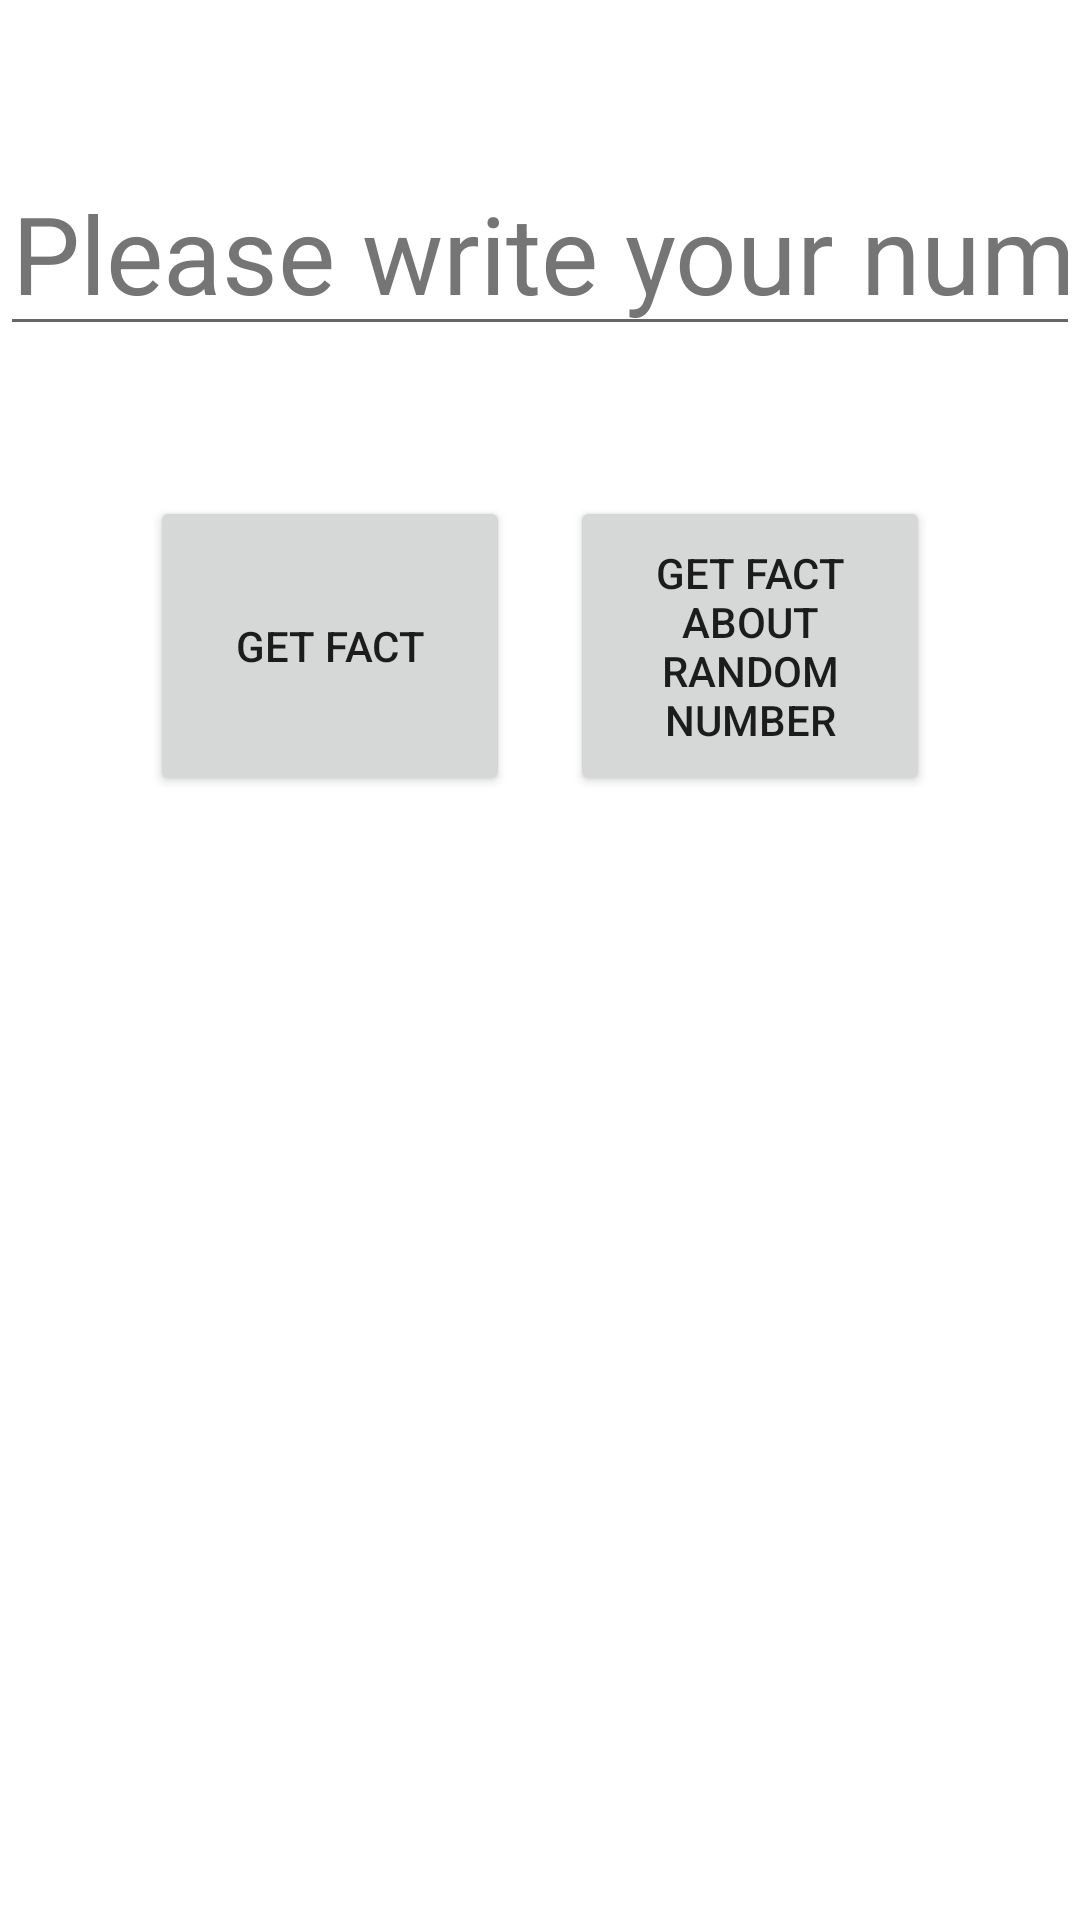

Reconstruct the res/layout file that produces this screen, plus the resources it refers to.
<!-- AndroidManifest.xml: application theme Theme.IntrestingFactsAboutNumber_Kotlin -->
<!-- res/layout/fragment_main.xml -->
<?xml version="1.0" encoding="utf-8"?>
<androidx.constraintlayout.widget.ConstraintLayout xmlns:android="http://schemas.android.com/apk/res/android"
    xmlns:tools="http://schemas.android.com/tools"
    xmlns:app="http://schemas.android.com/apk/res-auto"
    android:layout_width="match_parent"
    android:layout_height="match_parent"
    tools:context=".ui.MainFragment">

    <EditText
        android:id="@+id/userNumber"
        android:layout_width="wrap_content"
        android:layout_height="wrap_content"
        android:layout_marginTop="50dp"
        android:autofillHints=""
        android:ems="10"
        android:hint="@string/userNumber"
        android:inputType="number"
        android:minHeight="48dp"
        android:textColor="@color/black"
        android:textColorHint="#757575"
        android:textSize="36sp"
        app:layout_constraintEnd_toEndOf="parent"
        app:layout_constraintHorizontal_bias="0.497"
        app:layout_constraintStart_toStartOf="parent"
        app:layout_constraintTop_toTopOf="parent" />

    <Button
        android:id="@+id/getRandomNumberFact"
        android:layout_width="120dp"
        android:layout_height="100dp"
        android:layout_marginEnd="50dp"
        android:text="@string/buttonGetRandomFact"
        app:layout_constraintBottom_toBottomOf="@+id/getFact"
        app:layout_constraintEnd_toEndOf="parent"
        app:layout_constraintTop_toTopOf="@+id/getFact" />

    <Button
        android:id="@+id/getFact"
        android:layout_width="120dp"
        android:layout_height="100dp"
        android:layout_marginStart="50dp"
        android:layout_marginTop="50dp"
        android:text="@string/buttonGetFact"
        app:layout_constraintBottom_toBottomOf="parent"
        app:layout_constraintEnd_toStartOf="@+id/getRandomNumberFact"
        app:layout_constraintHorizontal_bias="0.0"
        app:layout_constraintStart_toStartOf="parent"
        app:layout_constraintTop_toBottomOf="@+id/userNumber"
        app:layout_constraintVertical_bias="0.0" />

    <androidx.recyclerview.widget.RecyclerView
        android:id="@+id/rvFactsList"
        android:layout_width="match_parent"
        android:layout_height="385dp"
        android:layout_marginTop="80dp"
        app:layout_constraintBottom_toBottomOf="parent"
        app:layout_constraintEnd_toEndOf="parent"
        app:layout_constraintHorizontal_bias="0.0"
        app:layout_constraintStart_toStartOf="parent"
        app:layout_constraintTop_toBottomOf="@+id/getFact"
        app:layout_constraintVertical_bias="0.313"
        />

</androidx.constraintlayout.widget.ConstraintLayout>
<!-- resources referenced by this layout -->
<resources>
  <string name="buttonGetFact">Get Fact</string>
  <string name="buttonGetRandomFact">Get fact about random number</string>
  <string name="userNumber">Please write your number</string>
  <style name="Theme.IntrestingFactsAboutNumber_Kotlin" parent="Theme.MaterialComponents.DayNight.DarkActionBar">
          
          <item name="colorPrimary">@color/purple_500</item>
          <item name="colorPrimaryVariant">@color/purple_700</item>
          <item name="colorOnPrimary">@color/white</item>
          
          <item name="colorSecondary">@color/teal_200</item>
          <item name="colorSecondaryVariant">@color/teal_700</item>
          <item name="colorOnSecondary">@color/black</item>
          
          <item name="android:statusBarColor">?attr/colorPrimaryVariant</item>
          
      </style>
  <!-- not gathered from this repository: default colours our renderer supplied (Android Studio template values) -->
  <color name="purple_500">#FF6200EE</color>
  <color name="purple_700">#FF3700B3</color>
  <color name="teal_200">#FF03DAC5</color>
  <color name="teal_700">#FF018786</color>
  <color name="black">#FF000000</color>
  <color name="white">#FFFFFFFF</color>
</resources>
